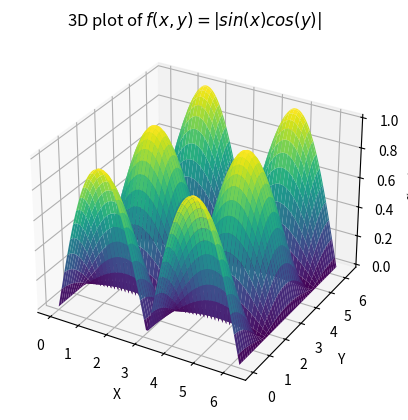

The matplotlib source for this figure:
import numpy as np
import matplotlib.pyplot as plt
def f(x,y):
    return np.abs(np.sin(x)*np.cos(y))
x=np.linspace(0,2*np.pi,100)
y=np.linspace(0,2*np.pi,100)
X,Y=np.meshgrid(x,y)
Z=f(X,Y)
fig=plt.figure()
ax=plt.axes(projection='3d')
ax.plot_surface(X,Y,Z,cmap='viridis')
ax.set_xlabel('X')
ax.set_ylabel('Y')
ax.set_zlabel('f(x,y)')
ax.set_title('3D plot of $f(x,y)=|sin(x)cos(y)|$')
plt.show()